Run: headless pygame with SDL's dummy video driver; simulated clock (each Clock.tick advances the game by its frame time, no real sleeping); random seed 0; keys injected as events and as key.get_pressed() state; mouse plan: one left click at the window centre at the start of phase 2, then a move to the lower-right quarter at the start of phase 3.
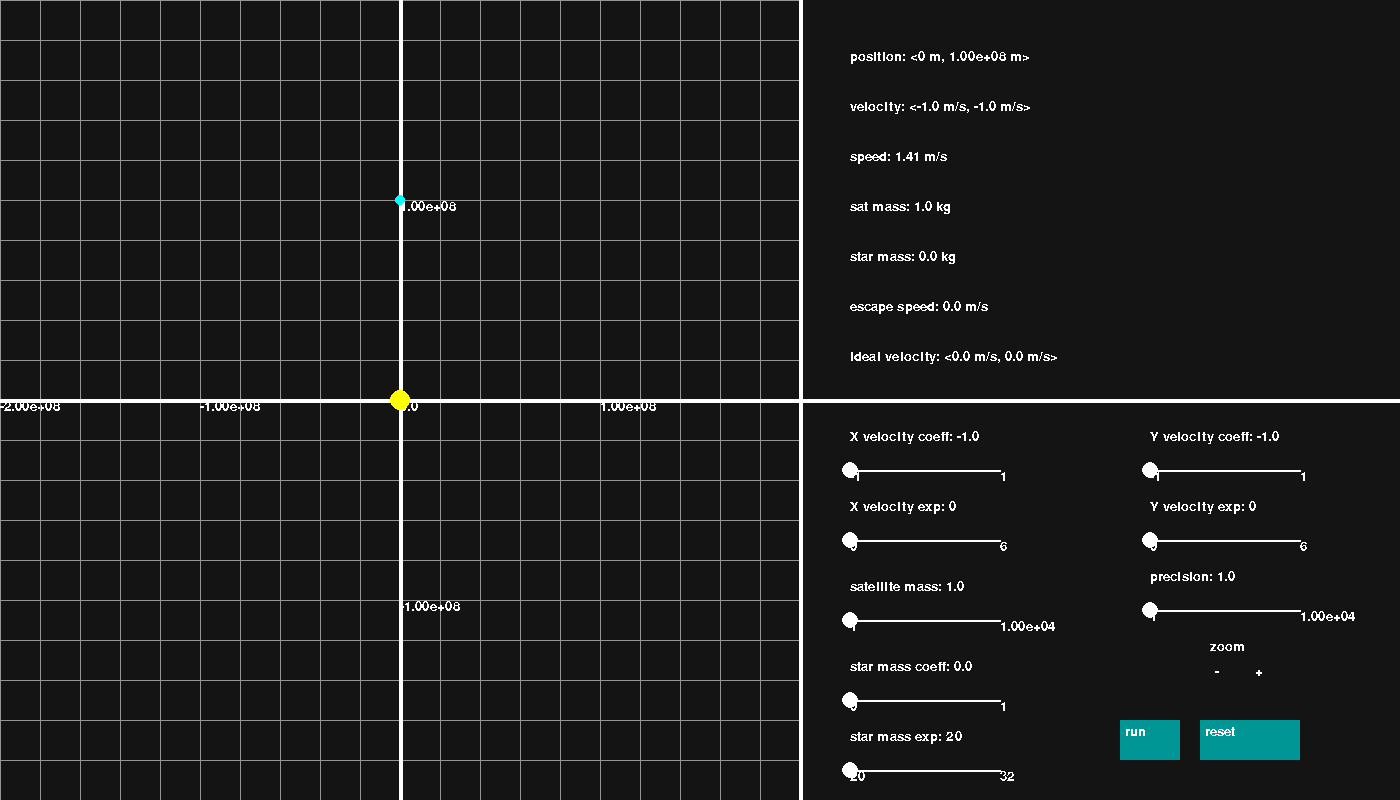
Frame 1 of 4 · flips 1–60 · no input
Frame 2 of 4 · flips 61–180 · clicked the window centre · tapped SPACE, RETURN · held RIGHT (→), D · screen unchanged from frame 1, image omitted
Frame 3 of 4 · flips 181–300 · moved the mouse to the lower-right quarter · held DOWN (↓), S · screen unchanged from frame 2, image omitted
Frame 4 of 4 · flips 301–420 · held LEFT (←), A, UP (↑), W · screen unchanged from frame 3, image omitted

The pygame program that drew these frames:

import time
import math
import pygame
from pygame.locals import *

pygame.init()
SCREEN_DIMS = [1400, 800]
SIM_DIMS = [800, 800]
screen = pygame.display.set_mode(SCREEN_DIMS)
pygame.display.set_caption('Simulation')
trail_surf = pygame.Surface(SIM_DIMS)
trail_surf.fill((20, 20, 20))

scale = 2 * 10 ** 8
# sim to screen
calc = lambda point: [((point[0] / scale * SIM_DIMS[0]) + SIM_DIMS[0]) / 2,
                      SIM_DIMS[1] - ((point[1] / scale * SIM_DIMS[1]) + SIM_DIMS[1]) / 2]
# screen to sim
inv_calc = lambda point: [(point[0] * 2 - SIM_DIMS[0]) / SIM_DIMS[0] * scale,
                          ((SIM_DIMS[1] - point[1]) * 2 - SIM_DIMS[1]) / SIM_DIMS[1] * scale]


def stringify(num):
    if abs(num) >= 10000:
        text = '{:e}'.format(num)
        text = text[0: text.find('.') + 3] + text[text.find('e'): len(text)]
    else:
        text = str(round(num, 2))
    return text


def show_text(text, x, y, size=20):
    font = pygame.font.SysFont('courier', size)
    if type(text) != str:
        text = stringify(text)
    screen.blit(font.render(text, False, (255, 255, 255)), [x, y])


def draw_grid():
    for x in range(-10, 10):
        pygame.draw.line(screen, (150, 150, 150), (x * SIM_DIMS[0] / 20 + SIM_DIMS[0] / 2, 0),
                         (x * SIM_DIMS[0] / 20 + SIM_DIMS[0] / 2, SIM_DIMS[1]), 1)
        if x % 5 == 0:
            show_text(scale * x / 10, x * SIM_DIMS[0] / 20 + SIM_DIMS[0] / 2, SIM_DIMS[1] / 2, size=20)
        # print(scale * x / 10)
    for y in range(-10, 10):
        pygame.draw.line(screen, (150, 150, 150), (0, y * SIM_DIMS[1] / 20 + SIM_DIMS[1] / 2),
                         (SIM_DIMS[0], y * SIM_DIMS[1] / 20 + SIM_DIMS[1] / 2), 1)
        if y % 5 == 0:
            show_text(scale * y / 10, SIM_DIMS[0] / 2, SIM_DIMS[1] - (y * SIM_DIMS[1] / 20 + SIM_DIMS[1] / 2), size=20)
        # print(scale * y / 10)
    pygame.draw.line(screen, (255, 255, 255), (0, SIM_DIMS[1] / 2), (SIM_DIMS[0], SIM_DIMS[1] / 2), 4)
    pygame.draw.line(screen, (255, 255, 255), (SIM_DIMS[0] / 2, 0), (SIM_DIMS[0] / 2, SIM_DIMS[1]), 4)


def draw_trail():
    trail_surf.fill((20, 20, 20))
    for point in trail:
        pygame.draw.circle(trail_surf, sat.color, calc(point), 1)


class Button:

    def __init__(self, text, pos, color):
        self.text = text
        self.pos = pos
        self.dims = [len(self.text) * 20, 40]
        self.color = color
        self.rect = None

    def draw(self):
        self.rect = pygame.draw.rect(screen, self.color, self.pos + self.dims)
        show_text(self.text, self.pos[0] + 5, self.pos[1] + 5)


class Slider:

    def __init__(self, text, pos, domain, length=150, rad=8, step=None):
        self.pos = pos
        self.xpos = pos[0]
        self.length = length
        self.rad = rad
        self.text = text
        self.domain = domain
        self.step = step
        self.rect = None
        self.clicked = False

    def draw(self):
        pygame.draw.line(screen, (255, 255, 255), (self.pos[0], self.pos[1]), (self.pos[0] + self.length, self.pos[1]),
                         2)
        self.rect = pygame.draw.circle(screen, (255, 255, 255), [self.xpos, self.pos[1]], self.rad)
        show_text(self.text + ': ' + self.get_str_val(), self.pos[0], self.pos[1] - 40, size=20)
        show_text(self.domain[0], self.pos[0], self.pos[1], size=20)
        show_text(self.domain[1], self.pos[0] + self.length, self.pos[1], size=20)

    def get_val(self):
        if self.step is None:
            return ((self.xpos - self.pos[0]) / self.length) * (self.domain[1] - self.domain[0]) + self.domain[0]
        else:
            return round(((self.xpos - self.pos[0]) / self.length) * (self.domain[1] - self.domain[0]) / self.step + self.domain[0])

    def get_str_val(self):
        val = self.get_val()
        return stringify(val)


class Particle:

    def __init__(self, pos, mass, color, rad, vel=[0, 0]):
        self.pos = pos
        self.mass = mass
        self.color = color
        self.vel = vel
        self.rad = rad
        self.last_time = 0
        self.clicked = False
        self.rect = None

    def draw(self):
        draw_pos = calc(self.pos)
        if 0 <= draw_pos[0] <= SIM_DIMS[0] and 0 <= draw_pos[1] <= SIM_DIMS[1]:
            self.rect = pygame.draw.circle(screen, self.color, draw_pos, self.rad)

    def move(self, force, current_time):
        acc = [force[0] / self.mass, force[1] / self.mass]
        self.vel = [acc[0] * (current_time - self.last_time) + self.vel[0],
                    acc[1] * (current_time - self.last_time) + self.vel[1]]
        self.pos = [self.vel[0] * (current_time - self.last_time) + self.pos[0],
                    self.vel[1] * (current_time - self.last_time) + self.pos[1]]
        self.last_time = current_time


zoom_in = Button('+', [SCREEN_DIMS[0] - 150, SCREEN_DIMS[1] - 140], (20, 20, 20))
zoom_out = Button('-', [SCREEN_DIMS[0] - 190, SCREEN_DIMS[1] - 140], (20, 20, 20))
run_button = Button('run', [SCREEN_DIMS[0] - 280, SCREEN_DIMS[1] - 80], (0, 150, 150))
reset_button = Button('reset', [SCREEN_DIMS[0] - 200, SCREEN_DIMS[1] - 80], (0, 150, 150))
# run_button = Button('run', [SCREEN_DIMS[0] - 200, SCREEN_DIMS[1] - 80], (0, 150, 150))
sat_mass = Slider('satellite mass', [SCREEN_DIMS[0] - 550, SCREEN_DIMS[1] - 180], [1, 10 ** 4])
star_mass_coeff = Slider('star mass coeff', [SCREEN_DIMS[0] - 550, SCREEN_DIMS[1] - 100], [0, 1])
star_mass_exp = Slider('star mass exp', [SCREEN_DIMS[0] - 550, SCREEN_DIMS[1] - 30], [20, 32], step=1)
precision = Slider('precision', [SCREEN_DIMS[0] - 250, SCREEN_DIMS[1] - 190], [1, 10000])
x_vel_coeff = Slider('X velocity coeff', [SCREEN_DIMS[0] - 550, SCREEN_DIMS[1] - 330], [-1, 1])
x_vel_exp = Slider('X velocity exp', [SCREEN_DIMS[0] - 550, SCREEN_DIMS[1] - 260], [0, 6], step=1)
y_vel_coeff = Slider('Y velocity coeff', [SCREEN_DIMS[0] - 250, SCREEN_DIMS[1] - 330], [-1, 1])
y_vel_exp = Slider('Y velocity exp', [SCREEN_DIMS[0] - 250, SCREEN_DIMS[1] - 260], [0, 6], step=1)
sliders = [sat_mass, star_mass_coeff, star_mass_exp, x_vel_coeff, x_vel_exp, y_vel_coeff, y_vel_exp, precision]
G = 6.67 * 10 ** -11
hyp_calc = lambda pos1, pos2: math.sqrt((pos1[0] - pos2[0]) ** 2 + (pos1[1] - pos2[1]) ** 2)
star = Particle([0, 0], star_mass_coeff.get_val(), (255, 255, 0), 10)
sat = Particle([0, scale / 2], sat_mass.get_val(), (0, 255, 255), 5)
run = False
timer = 0
trail = []


def force_calc():
    try:
        mag = G * star.mass * sat.mass / (hyp_calc(sat.pos, star.pos) ** 2)
    except ZeroDivisionError:
        mag = 0
    try:
        angle = math.atan((sat.pos[1] - star.pos[1]) / (sat.pos[0] - star.pos[0]))
    except ZeroDivisionError:
        if sat.pos[1] - star.pos[0] > 0:
            angle = math.atan(math.inf)
        else:
            angle = math.atan(-math.inf)
    if star.pos[0] > sat.pos[0]:
        x_coeff = 1
    else:
        x_coeff = -1
    if star.pos[1] > sat.pos[1]:
        y_coeff = 1
    else:
        y_coeff = -1
    return [x_coeff * math.fabs(mag * math.cos(angle)), y_coeff * math.fabs(mag * math.sin(angle))]
    # return [0, 0]


def ideal_vel_calc():
    hyp = hyp_calc(star.pos, sat.pos)
    try:
        mag = math.sqrt(G * star.mass / hyp)
    except ZeroDivisionError:
        mag = 0
    dx = sat.pos[0] - star.pos[0]
    dy = sat.pos[1] - star.pos[1]
    if dy == 0:
        if dx > 0:
            angle = math.atan(math.inf)
        else:
            angle = math.atan(-math.inf)
    else:
        angle = math.atan(-dx/dy)
    return [mag * math.cos(angle), mag * math.sin(angle)]



count = 0
start = time.time()
q = False

while not q:
    count += 1
    screen.fill((20, 20, 20))
    screen.blit(trail_surf, (0, 0))
    draw_grid()
    pygame.draw.line(screen, (255, 255, 255), (SIM_DIMS[0], 0), (SIM_DIMS[0], SIM_DIMS[1]), 4)
    pygame.draw.line(screen, (255, 255, 255), (SIM_DIMS[0], SCREEN_DIMS[1] / 2), (SCREEN_DIMS[0], SCREEN_DIMS[1] / 2),
                     4)
    show_text('position: <{} m, {} m>'.format(stringify(sat.pos[0]), stringify(sat.pos[1])), SCREEN_DIMS[0] - 550, 50)
    show_text('velocity: <{} m/s, {} m/s>'.format(stringify(sat.vel[0]), stringify(sat.vel[1])), SCREEN_DIMS[0] - 550, 100)
    show_text('speed: {} m/s'.format(stringify(math.sqrt(sat.vel[0] ** 2 + sat.vel[1] ** 2))), SCREEN_DIMS[0] - 550, 150)
    show_text('sat mass: {} kg'.format(stringify(sat.mass)), SCREEN_DIMS[0] - 550, 200)
    show_text('star mass: {} kg'.format(stringify(star.mass)), SCREEN_DIMS[0] - 550, 250)
    show_text('escape speed: {} m/s'.format(stringify(math.sqrt(2 * G * star.mass / hyp_calc(sat.pos, star.pos)))), SCREEN_DIMS[0] - 550, 300)
    iv = ideal_vel_calc()
    show_text('ideal velocity: <{} m/s, {} m/s>'.format(stringify(iv[0]), stringify(iv[1])), SCREEN_DIMS[0] - 550, 350)
    show_text('zoom', SCREEN_DIMS[0] - 190, SCREEN_DIMS[1] - 160)
    zoom_in.draw()
    zoom_out.draw()
    run_button.draw()
    reset_button.draw()
    sat.draw()
    star.draw()
    for slider in sliders:
        slider.draw()

    if run:
        sat.move(force_calc(), timer)
        timer += precision.get_val()
        trail.append(sat.pos.copy())
        pygame.draw.circle(trail_surf, sat.color, calc(trail[-1]), 1)
    else:
        sat.mass = sat_mass.get_val()
        star.mass = star_mass_coeff.get_val() * 10 ** star_mass_exp.get_val()
        sat.vel = [x_vel_coeff.get_val() * 10 ** x_vel_exp.get_val(), y_vel_coeff.get_val() * 10 ** y_vel_exp.get_val()]

    for event in pygame.event.get():
        if event.type == QUIT:
            pygame.quit()
            q = True
        elif event.type == MOUSEBUTTONUP and event.button == 1:
            if zoom_in.rect.collidepoint(event.pos):
                scale /= 1.75
                draw_trail()
            elif zoom_out.rect.collidepoint(event.pos):
                scale *= 1.75
                draw_trail()
            elif run_button.rect.collidepoint(event.pos):
                run = True
                timer = 0
                sat.last_time = 0
                trail_surf.fill((20, 20, 20))
                trail = []
            elif reset_button.rect.collidepoint(event.pos):
                run = False
            for slider in sliders:
                slider.clicked = False
            sat.clicked = False
        elif event.type == MOUSEBUTTONDOWN and event.button == 1:
            for slider in sliders:
                if slider.rect.collidepoint(event.pos):
                    slider.clicked = True
            if sat.rect.collidepoint(event.pos):
                sat.clicked = True
        elif event.type == MOUSEMOTION:
            for slider in sliders:
                if slider.clicked and slider.pos[0] < event.pos[0] < slider.pos[0] + slider.length:
                    slider.xpos = event.pos[0]
            if sat.clicked and 0 <= event.pos[0] <= SIM_DIMS[0] and 0 <= event.pos[1] <= SIM_DIMS[1]:
                sat.pos = inv_calc(event.pos)
    if not q:
        pygame.display.update()

print(count / (time.time() - start))
